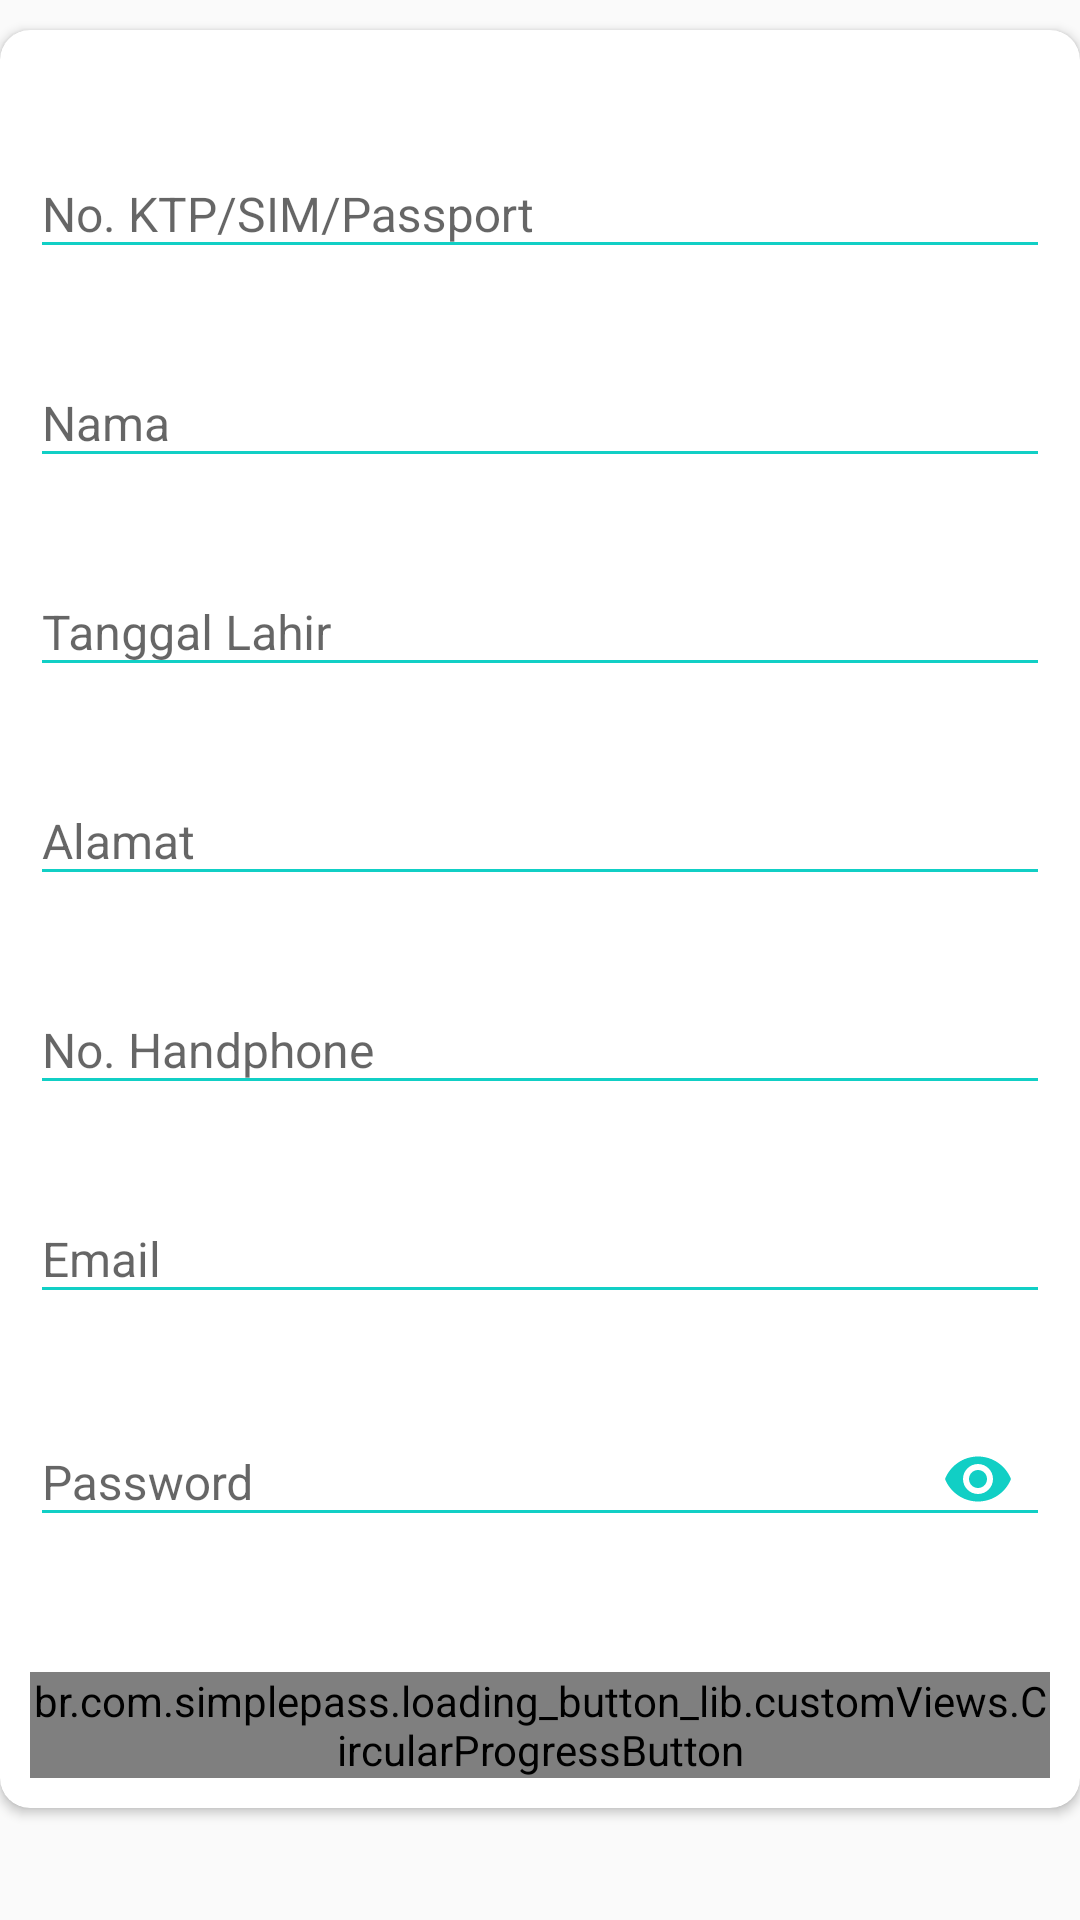

Here is an Android app screen rendered from its layout file. Give the layout XML and the strings, colors and styles it references.
<!-- AndroidManifest.xml: application theme AppTheme -->
<!-- res/layout/activity_update_profil.xml -->
<?xml version="1.0" encoding="utf-8"?>
<RelativeLayout xmlns:android="http://schemas.android.com/apk/res/android"
    xmlns:app="http://schemas.android.com/apk/res-auto"
    xmlns:tools="http://schemas.android.com/tools"
    android:layout_width="match_parent"
    android:layout_height="match_parent">

    <androidx.cardview.widget.CardView
        android:layout_width="match_parent"
        android:layout_height="wrap_content"
        android:layout_marginTop="10dp"
        app:cardBackgroundColor="@color/whiteTextColor"
        app:cardCornerRadius="10dp">
        <LinearLayout
            android:layout_width="match_parent"
            android:layout_height="wrap_content"
            android:layout_margin="10dp"
            android:orientation="vertical">
            <com.google.android.material.textfield.TextInputLayout
                android:id="@+id/textInputNIK"
                style="@style/parent"
                android:layout_marginTop="@dimen/loginViewsMargin">
                <EditText
                    android:id="@+id/editTextNIK"
                    style="@style/modifiedEditText"
                    android:hint="@string/no_ktp_sim_passport"
                    android:inputType="textPersonName"
                    android:maxLines="1"
                    android:textSize="16sp"/>
            </com.google.android.material.textfield.TextInputLayout>
            <com.google.android.material.textfield.TextInputLayout
                android:id="@+id/textInputNama"
                style="@style/parent"
                android:layout_marginTop="@dimen/loginViewsMargin">
                <EditText
                    android:id="@+id/editTextNama"
                    style="@style/modifiedEditText"
                    android:hint="Nama"
                    android:inputType="textPersonName"
                    android:maxLines="1"
                    android:textSize="16sp"/>
            </com.google.android.material.textfield.TextInputLayout>
            <com.google.android.material.textfield.TextInputLayout
                android:id="@+id/textInputTgl"
                style="@style/parent"
                android:layout_marginTop="@dimen/loginViewsMargin">
                <EditText
                    android:id="@+id/editTextTgl"
                    style="@style/modifiedEditText"
                    android:hint="@string/tgl_lahir"
                    android:textSize="16sp"
                    android:inputType="none"
                    android:focusable="false"
                    android:maxLines="1" />
            </com.google.android.material.textfield.TextInputLayout>
            <com.google.android.material.textfield.TextInputLayout
                android:id="@+id/textInputAlamat"
                style="@style/parent"
                android:layout_marginTop="@dimen/loginViewsMargin">
                <EditText
                    android:id="@+id/editTextAlamat"
                    style="@style/modifiedEditText"
                    android:textSize="16sp"
                    android:hint="Alamat"
                    android:maxLines="1" />
            </com.google.android.material.textfield.TextInputLayout>
            <com.google.android.material.textfield.TextInputLayout
                android:id="@+id/textInputMobile"
                style="@style/parent"
                android:layout_marginTop="@dimen/loginViewsMargin">
                <EditText
                    android:id="@+id/editTextMobile"
                    style="@style/modifiedEditText"
                    android:hint="No. Handphone"
                    android:inputType="phone"
                    android:textSize="16sp"
                    android:maxLines="1" />
            </com.google.android.material.textfield.TextInputLayout>
            <com.google.android.material.textfield.TextInputLayout
                android:id="@+id/textInputEmail"
                style="@style/parent"
                android:layout_marginTop="@dimen/loginViewsMargin">
                <EditText
                    android:id="@+id/editTextEmail"
                    style="@style/modifiedEditText"
                    android:hint="@string/login_email_hint"
                    android:inputType="textEmailAddress"
                    android:maxLines="1"
                    android:textSize="16sp" />
            </com.google.android.material.textfield.TextInputLayout>
            <com.google.android.material.textfield.TextInputLayout
                android:id="@+id/textInputPassword"
                style="@style/parent"
                android:layout_marginTop="@dimen/loginViewsMargin"
                app:errorEnabled="true"
                app:passwordToggleEnabled="true"
                app:passwordToggleTint="@color/colorAccent">
                <EditText
                    android:id="@+id/editTextPassword"
                    style="@style/modifiedEditText"
                    android:hint="@string/login_password_hint"
                    android:textSize="16sp"
                    android:inputType="textPassword"
                    android:maxLines="1" />
            </com.google.android.material.textfield.TextInputLayout>
            <br.com.simplepass.loading_button_lib.customViews.CircularProgressButton
                android:id="@+id/Btn_simpandata"
                style="@style/loginButton"
                android:layout_gravity="center_horizontal"
                android:layout_marginTop="@dimen/loginViewsMargin"
                android:text="SIMPAN"
                app:initialCornerAngle="27dp"
                app:spinning_bar_color="#FFF"
                app:spinning_bar_padding="6dp"
                app:spinning_bar_width="4dp" />

        </LinearLayout>
    </androidx.cardview.widget.CardView>
</RelativeLayout>
<!-- resources referenced by this layout -->
<resources>
  <color name="colorAccent">#11CFC5</color>
  <color name="whiteTextColor">#fff</color>
  <dimen name="loginViewsMargin">20dp</dimen>
  <string name="login_email_hint">Email</string>
  <string name="login_password_hint">Password</string>
  <string name="no_ktp_sim_passport">No. KTP/SIM/Passport</string>
  <string name="tgl_lahir">Tanggal Lahir</string>
  <style name="loginButton" parent="viewParent">
          <item name="android:background">@drawable/button_background_blue</item>
          <item name="android:textColor">@color/whiteTextColor</item>
          <item name="android:textStyle">bold</item>
      </style>
  <style name="modifiedEditText" parent="parent">
          <item name="android:textSize">@dimen/newsMoreTextSize</item>
          <item name="android:backgroundTint">@color/primaryTextColor</item>
      </style>
  <style name="parent">
          <item name="android:layout_width">match_parent</item>
          <item name="android:layout_height">wrap_content</item>
      </style>
  <style name="AppTheme" parent="Theme.AppCompat.Light.DarkActionBar">
          <item name="colorPrimary">@color/colorPrimary</item>
          <item name="colorPrimaryDark">@color/colorPrimaryDark</item>
          <item name="colorAccent">@color/colorAccent</item>
      </style>
  <style name="viewParent">
          <item name="android:layout_width">wrap_content</item>
          <item name="android:layout_height">wrap_content</item>
      </style>
  <dimen name="newsMoreTextSize">12sp</dimen>
  <color name="primaryTextColor">#11CFC5</color>
  <color name="colorPrimary">#FFFFFF</color>
  <color name="colorPrimaryDark">#000</color>
</resources>
